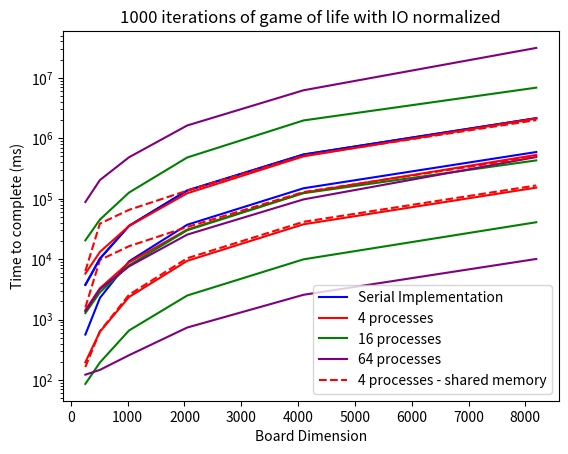

The matplotlib source for this figure:
import math 
import matplotlib.pyplot as plt
import numpy as np

### times are in miliseconds as of 11-28 output
yproc1 = [563,2276,9168,37020,148715,591909]
yproc4 = [196.211918,627.864927,2354.994699,9355.517531,37710.128990,152349.691746]
yproc16 = [85.906608,194.270004,658.120969,2494.560939,9911.096148,40756.708791]
yproc64 = [122.133957, 146.707054,256.279779,736.280016,2565.692906,10047.984399]
yshm = [163.540762,635.596914, 2568.209545, 10324.706500, 41396.629173, 165584.079762]


#use this if you want to convert all times from miliseconds to seconds
# divisor = 1000
# yproc1 = [x/divisor for x in yproc1]
# yproc4 = [x/divisor for x in yproc4]
# yproc16 = [x/divisor for x in yproc16]
# yproc64 = [x/divisor for x in yproc64]




x = [256, 512, 1024, 2048, 4096, 8192]
#x = [0,1,2,3,4,5]

plt.yscale("log")
plt.plot(x,yproc1, 'b')
plt.plot(x,yproc4, 'r-')
plt.plot(x,yproc16, 'g')
plt.plot(x,yproc64, 'purple')
plt.plot(x,yshm, 'r--')


legenditems = []
legenditems.append("Serial")
legenditems.append("4 processes")
legenditems.append("16 processes")
legenditems.append("64 processes")
legenditems.append("4 processes - shared memory")
plt.legend(legenditems)
plt.xlabel('Board Dimension')
plt.ylabel('Time to complete (ms)')

plt.title('Game of Life - 1000 iterations')
plt.show()


yproc1io = [3747, 10173, 35492, 136421, 538317, 2146406]
yproc4io = [1438.013100, 3287.531851, 8809.085941, 30716.137408, 125540.299769, 530003.057539]
yproc16io = [1277.468515, 2817.932449, 7884.520013, 30025.421361, 123334.646814, 430094.012784]
yproc64io = [1376.079770, 3176.006396, 7569.168576, 25422.613087, 97299.925169, 488672.805999]
ysharedio = [1585.989569, 9676.838933, 16332.876709, 33970.637465, 128614.502023, 499542.104651]

#plt.xscale("log")
plt.yscale("log")
plt.plot(x,yproc1io, 'b')
plt.plot(x,yproc4io, 'r-')
plt.plot(x,yproc16io, 'g')
plt.plot(x,yproc64io, 'purple')
plt.plot(x,ysharedio, 'r--')


legenditems = []
legenditems.append("Serial")
legenditems.append("4 processes")
legenditems.append("16 processes")
legenditems.append("64 processes")
legenditems.append("4 processes - shared memory")

plt.legend(legenditems)
plt.xlabel('Board Dimension')
plt.ylabel('Time to complete (ms)')


plt.title('Game of Life - 1000 iterations - IO')
plt.show()



yproc1io = [y*1 for y in yproc1io]
yproc4io = [y*4 for y in yproc4io]
yproc16io = [y*16 for y in yproc16io]
yproc64io = [y*64 for y in yproc64io] 
ysharedio = [y*4 for y in ysharedio]

#plt.xscale("log")
plt.yscale("log")
plt.plot(x,yproc1io, 'b')
plt.plot(x,yproc4io, 'r-')
plt.plot(x,yproc16io, 'g')
plt.plot(x,yproc64io, 'purple')
plt.plot(x,ysharedio, 'r--')


legenditems = []
legenditems.append("Serial Implementation")
legenditems.append("4 processes")
legenditems.append("16 processes")
legenditems.append("64 processes")
legenditems.append("4 processes - shared memory")

plt.legend(legenditems)
plt.xlabel('Board Dimension')
plt.ylabel('Time to complete (ms)')


plt.title('1000 iterations of game of life with IO normalized')
plt.show()

